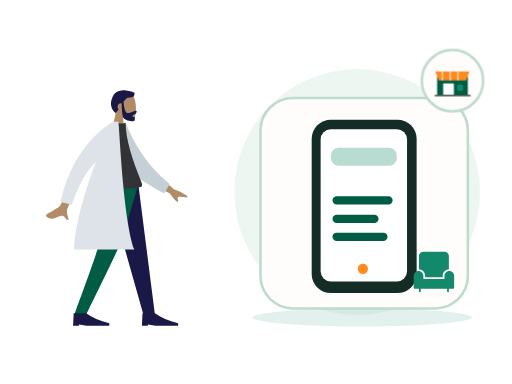
t = 0.00 s
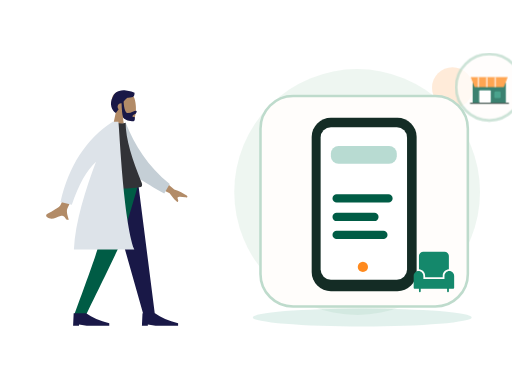
t = 0.70 s
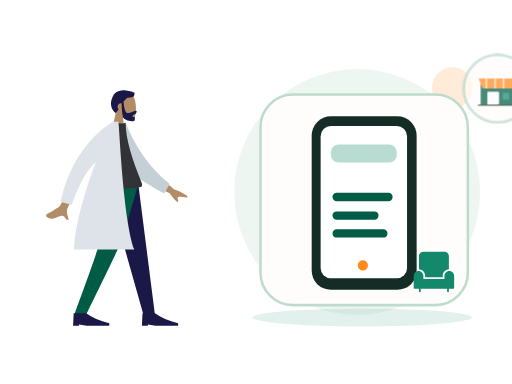
t = 1.05 s
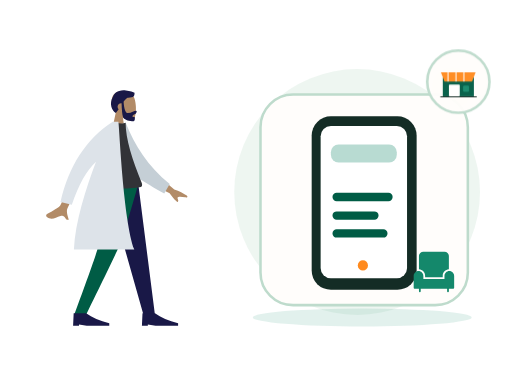
t = 1.75 s
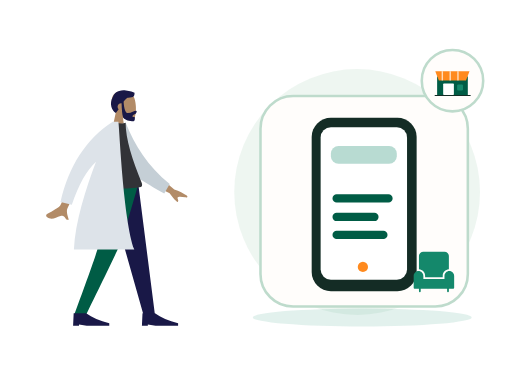
t = 2.10 s
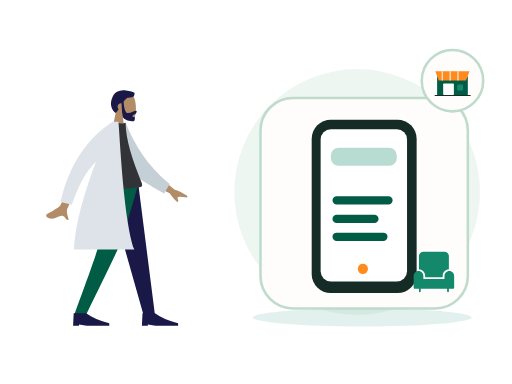
t = 2.80 s

The animated SVG that drew these frames (rendered in a browser with its animation timeline set to each time). Animation: 2 CSS @keyframes rules; one cycle of 2.80 s.

<?xml version="1.0" encoding="UTF-8"?>
<svg xmlns="http://www.w3.org/2000/svg" xmlns:xlink="http://www.w3.org/1999/xlink" width="800" height="600" viewBox="0 0 800 600" role="img" aria-labelledby="zil-045-title zil-045-desc" data-illustration="ZIL-045" data-base="BASE-DISCOVERY" data-theme="light" data-motion="on" data-requires-business-state="false" data-status="REVUE_VISUELLE_REQUISE">
<title id="zil-045-title">Découvrir les boutiques</title><desc id="zil-045-desc">Illustration Zamurek. Géométrie vectorielle native. Famille BASE-DISCOVERY. Sources Humaaans / IRA Design lorsque présentes. Pas de preuve transactionnelle.</desc>
<style><![CDATA[#zil-045-seal{transform-box:fill-box;transform-origin:center;animation:zil-045-hint 2s ease-in-out 1}#zil-045-device{transform-box:fill-box;transform-origin:center;animation:zil-045-float 2.8s ease-in-out 1}@keyframes zil-045-hint{0%,100%{scale:1;opacity:1}50%{scale:1.1;opacity:.72}}@keyframes zil-045-float{0%,100%{translate:0 0}50%{translate:0 -6px}}@media(prefers-reduced-motion:reduce){*{animation:none!important;transition:none!important}}]]></style>
<g id="zil-045-background" data-layer="decor">
<circle cx="558" cy="300" r="192" fill="#EAF4EE" opacity=".81"/>
<ellipse cx="566" cy="496" rx="171" ry="14" fill="#14886B" opacity=".12"/>
<circle cx="707" cy="137" r="32" fill="#FF8A1E" opacity=".17"/>
<path d="M701 218l10 16 16 10-16 10-10 16-10-16-16-10 16-10z" fill="#D21868" opacity=".25"/></g>
<g id="zil-045-person" data-upstream="Humaaans" data-source="standing-11.svg"><svg x="9" y="89" width="355" height="445" viewBox="0 0 380 480" overflow="visible">
    
    <title>humaaans/standing-11</title>
    <desc>Created with Sketch.</desc>
    <g id="zil-045-person-node-0" data-part="part" stroke="none" stroke-width="1" fill="none" fill-rule="evenodd">
        <g id="zil-045-person-node-1" data-part="part" transform="translate(40.000000, 27.000000)">
            <g id="zil-045-person-node-2" data-part="head" transform="translate(82.000000, 0.000000)">
                <g id="zil-045-person-node-3" data-part="head" stroke-width="1" transform="translate(54.000000, 31.000000)" fill="#B28B67">
                    <path d="M8.26227388,34.4901268 C3.65436435,29.0813759 0.535634794,22.4528771 1.05677633,15.0254539 C2.55833022,-6.37502057 32.3485306,-1.66718886 38.1433414,9.13393292 C43.9381521,19.9350547 43.249578,47.3329958 35.7603014,49.2634576 C32.7735882,50.033323 26.4110012,48.1474609 19.935372,44.244306 L24,73 L0,73 L8.26227388,34.4901268 Z"></path>
                </g>
                <path d="M75.1353054,48.388929 C76.0539893,61.1861055 78.4841513,67.5846937 82.4257914,67.5846937 C88.3385979,67.5846937 93.355194,63.8310443 95.9495915,63.8310443 C97.8408192,63.8310443 97.4185661,66.1977405 96.1649615,67.9524776 C95.1306973,69.4001921 90.0939174,70.7956158 90.0939174,73.0400595 C90.0939174,75.2845031 94.0733913,73.5481008 94.0733913,74.8792364 C94.0733913,77.0810973 94.7727779,81.2209894 90.9512241,81.2209894 C87.0836843,81.2209894 75.9947625,79.8115837 74.0944216,74.0714721 C72.8679972,70.366972 72.0750257,62.6905548 71.7155071,51.0422204 C71.4808897,51.0143412 71.2421196,51 71,51 C67.6862915,51 65,53.6862915 65,57 C65,58.6822183 65.6922919,60.2027431 66.807515,61.292214 C65.4191964,63.2518162 63.8632894,65.2988831 62.0803863,67.4111902 C55.3824054,63.3926741 50.4121226,51.6289713 56.9604861,40.3282783 C58.7704744,34.7922446 62.8680346,31.8352408 67.7073518,30.4622091 C71.6274481,28.8224203 75.6968791,28.6375327 79.1320584,29.6205713 C85.8659611,30.1981637 91.8790132,32.2515132 93.5831606,33.4709469 C93.5831606,39.8461712 92.3478701,41.7376815 81.7968056,41.5709519 C79.204238,42.9401362 77.2112029,45.2978697 75.1353054,48.388929 Z" id="zil-045-person-node-4" data-part="part" fill="#191847"></path>
            </g>
            <g id="zil-045-person-node-5" data-part="legs" transform="translate(0.000000, 187.000000)">
                <polygon id="zil-045-person-node-6" data-part="part" fill="#191847" points="128 9.9475983e-14 164.254962 127.226909 190.706957 221 210 221 181.890974 9.9475983e-14"></polygon>
                <path d="M118.304342,0 C117.465768,65.5742244 114.606247,101.340188 113.725779,107.297892 C112.845311,113.255595 99.5321718,151.156298 73.7863613,221 L93.7726468,221 C126.549033,153.996902 144.845651,116.096199 148.662499,107.297892 C152.479348,98.4995844 164.258515,62.7336205 182,0 L118.304342,0 Z" id="zil-045-person-node-7" data-part="part" fill="#005C45"></path>
                <g id="zil-045-person-node-8" data-part="part" transform="translate(72.000000, 199.000000)" fill="#191847">
                    <path d="M0,40 L1,19 L22,19 C31.9576033,26 44.9576033,31.6666667 61,36 L61,40 L23,40 L10,38 L10,40 L0,40 Z" id="zil-045-person-node-9" data-part="part"></path>
                </g>
                <g id="zil-045-person-node-10" data-part="part" transform="translate(188.000000, 199.000000)" fill="#191847">
                    <path d="M0,40 L1,19 L22,19 C31.9576033,26 44.9576033,31.6666667 61,36 L61,40 L23,40 L10,38 L10,40 L0,40 Z" id="zil-045-person-node-11" data-part="part"></path>
                </g>
            </g>
            <g id="zil-045-person-node-12" data-part="body" transform="translate(22.000000, 82.000000)">
                <path d="M190.358872,88.6100216 L220.545493,114.201672 C229.013042,117.13396 236.02085,120.535571 241.568917,124.406506 C242.849565,125.748514 244.32618,128.3882 238.68408,127.555307 C233.04198,126.722415 227.069879,126.100082 226.151873,127.980187 C225.233867,129.860292 228.504819,132.414187 226.740072,134.914152 C225.563574,136.580795 220.885448,131.868337 212.705694,120.776779 L182.108696,105.506639 L190.358872,88.6100216 Z M53.6671405,77.5359191 L71.3789189,80.1081345 C52.3668948,121.357659 42.1743233,143.172797 40.8012044,145.553548 C37.7116869,150.910237 41.3451669,160.240318 42.7655846,165.17944 C35.5871864,167.252341 37.8797238,156.161524 28.8030963,158.927786 C20.5183715,161.452702 13.6817028,167.176559 5.47644547,160.370261 C4.4676573,159.533467 3.61787693,156.797168 6.82426992,155.202852 C14.8125642,151.230829 26.541227,143.962534 28.3644086,141.283781 C30.8506424,137.630823 39.2848864,116.381535 53.6671405,77.5359191 Z" id="zil-045-person-node-13" data-part="part" fill="#B28B67"></path>
                <path d="M122.979272,9.21054221 L133.596123,4.63843187 C151.668356,40.3896079 176.923065,74.3010145 216.52753,101.346035 L208.768287,117.911928 C174.615844,101.621394 142.570612,89.4491188 127.58307,61.8321985 C122.552864,52.5632462 123.64558,20.7613641 122.979272,9.21054221 Z" id="zil-045-person-node-14" data-part="part" fill="#C5CFD6" transform="translate(169.753401, 61.275180) rotate(5.000000) translate(-169.753401, -61.275180) "></path>
                <path d="M90,110 C121.438326,113.333333 146.183737,113.333333 164.236234,110 C166.472817,109.587022 166.825667,105.842388 165.788454,103.300966 C149.636353,63.7244027 138.560302,29.1916266 138.560302,1.70263734 C135.596594,3.1967882 130.409827,3.42070538 123,2.37438888 C103.086202,30.7026762 93.9325378,63.2061447 90,110 Z" id="zil-045-person-node-15" data-part="part" fill="#323337"></path>
                <path d="M118.049397,6.01740879e-14 L126.348425,5.5067062e-14 C128.280769,11.364871 134.375512,165.262588 153.190593,215.605966 L51.3853184,215.605966 C53.5924278,169.487243 71.0028709,114.087392 88.6398091,67.7283096 C73.0444357,81.9994875 59.4517855,106.180947 47.8618586,140.272687 L28.7926212,135.377648 C42.9712244,74.2810826 72.1224478,29.374879 116.246291,0.659036861 C116.341837,0.438307691 116.436936,0.218626329 116.531583,6.10622664e-14 L117.266004,6.06181771e-14 C117.53632,-0.173493435 117.807193,-0.346385506 118.078622,-0.518676213 L118.049397,6.1284311e-14 Z" id="zil-045-person-node-16" data-part="part" fill="#DDE3E9"></path>
            </g>
        </g>
    </g>
</svg></g>
<g id="zil-045-device" data-layer="object" transform="translate(407 153)">
<rect x="0" y="0" width="324" height="329" rx="51" fill="#FFFDFB" stroke="#BEDBCC" stroke-width="4"/>
<g id="zil-045-object-geometry" transform="translate(1 16)"><rect x="79" y="18" width="164" height="271" rx="30" fill="#142C25"/><rect x="93" y="33" width="135" height="238" rx="16" fill="#FFFFFF"/><rect x="109" y="62" width="103" height="28" rx="12" fill="#14886B" opacity=".3"/><path d="M118 144h81M118 173h59M118 201h73" stroke="#005C45" stroke-width="13" stroke-linecap="round"/><circle cx="159" cy="251" r="8" fill="#FF8A1E"/></g>
</g>
<g id="zil-045-ira" data-upstream="IRA Design" data-source="object.svg"><svg x="645" y="392" width="66" height="66" viewBox="0 0 48 48" overflow="visible"><g class="nc-icon-wrapper" fill="#14886B"><path data-color="color-2" fill="#14886B" d="M47,28.5c0-3-2.5-5.5-5.5-5.5S36,25.5,36,28.5V32H12v-3.5c0-3-2.5-5.5-5.5-5.5S1,25.5,1,28.5 V42c0,0.6,0.4,1,1,1h5v3c0,0.6,0.4,1,1,1s1-0.4,1-1v-3h30v3c0,0.6,0.4,1,1,1s1-0.4,1-1v-3h5c0.6,0,1-0.4,1-1V28.5z"></path> <path fill="#14886B" d="M14,28.5V30h20v-1.5c0-4,3.1-7.2,7-7.5V6c0-2.8-2.2-5-5-5H12C9.2,1,7,3.2,7,6v15C10.9,21.3,14,24.5,14,28.5z "></path></g></svg></g>
<g id="zil-045-seal" data-layer="contextual-accessory" transform="translate(707 126)">
<circle r="48" fill="#FFFDFB" stroke="#BEDBCC" stroke-width="4"/>
<g id="zil-045-context-symbol"><g transform="translate(-35 -35) scale(.22)"><path d="M50 129h218v132H50z" fill="#005C45"/><path d="M37 93h243l-25 65H62z" fill="#FF8A1E"/><path d="M87 93v65m56-65v65m55-65v65" stroke="#FFFFFF" stroke-width="10" opacity=".7"/><rect x="93" y="179" width="76" height="82" rx="5" fill="#FFFFFF"/><rect x="192" y="186" width="42" height="44" rx="8" fill="#14886B"/><path d="M33 265h255" stroke="#142C25" stroke-width="8"/></g></g></g>
</svg>
